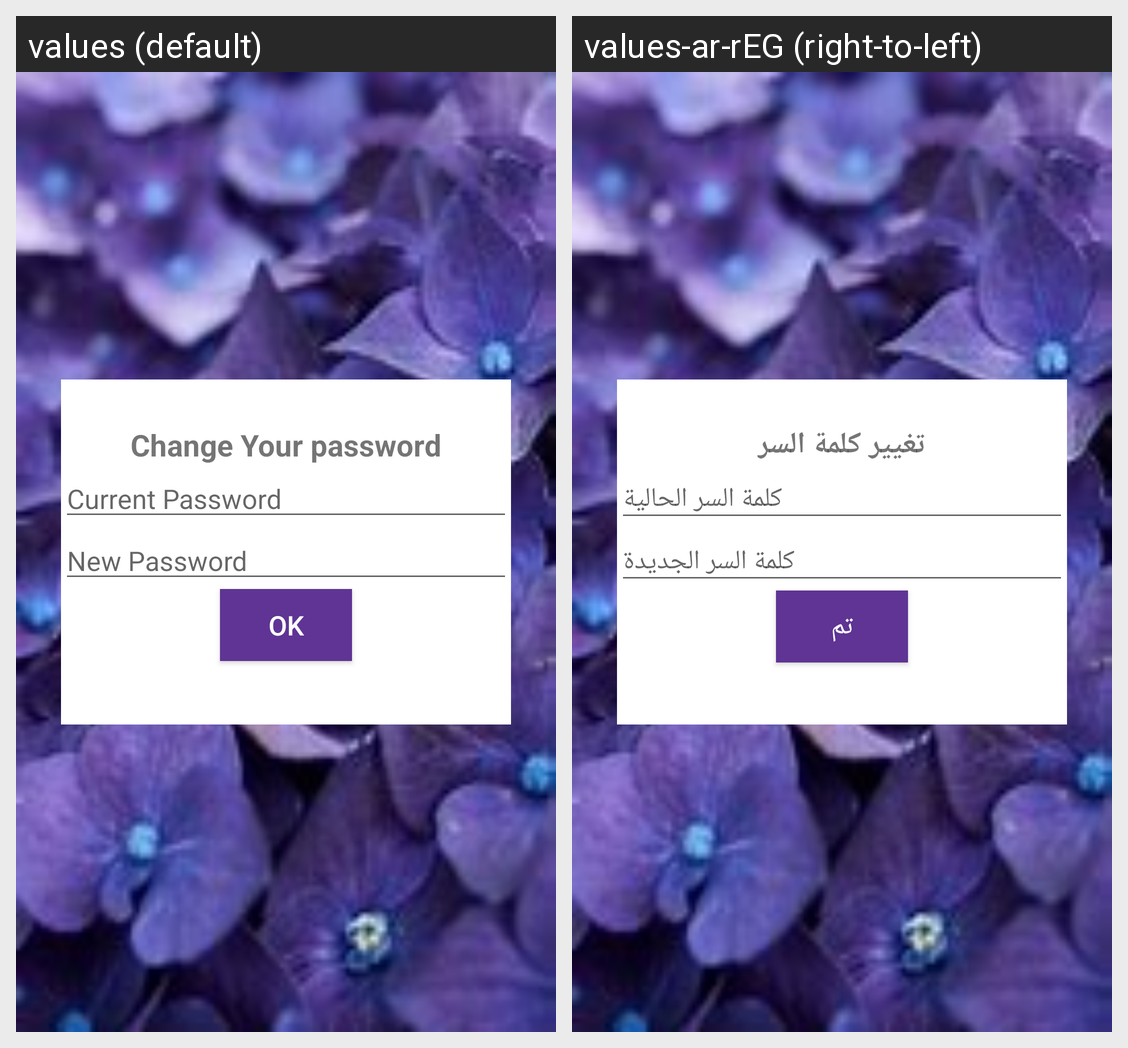

For this localized Android screen grid, give each drawn string resource with its value in every locale shown.
Android screen res/layout/activity_chang_password.xml rendered under 2 locales, left to right: values (default), values-ar-rEG (right-to-left). Device: Nexus 5 (rendered at 1080×1920; each locale shown at half size, 540×960, under a caption strip naming it); theme AppTheme.
Strings drawn on this screen, with the default value and each locale's value (text and hints the layout hard-codes, and strings that could not be matched under every locale, appear in the picture but are not listed):

change_password
  values: Change Your password
  values-ar-rEG: تغيير كلمة السر

entercurrentpassword
  values: Current Password
  values-ar-rEG: كلمة السر الحالية

enternewpassword
  values: New Password
  values-ar-rEG: كلمة السر الجديدة

ok
  values: OK
  values-ar-rEG: تم
